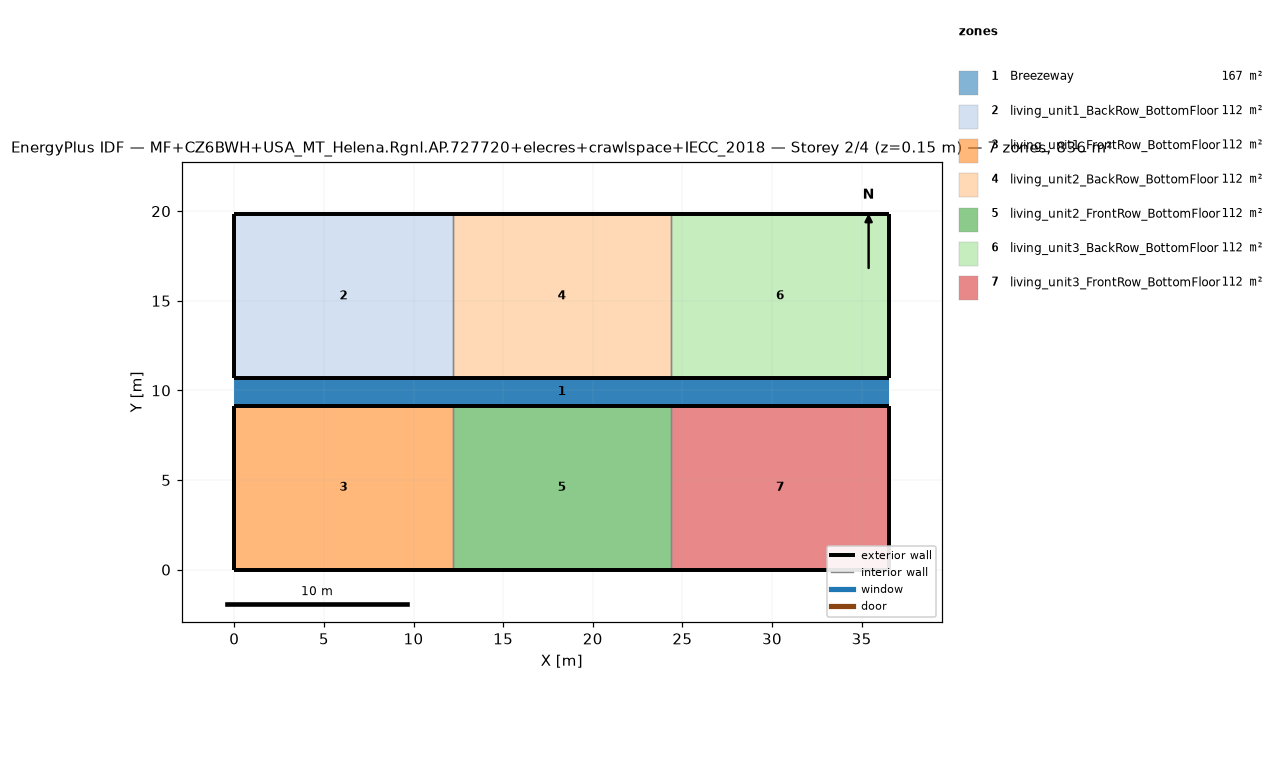
=== STOREY PLAN SPEC (per zone: floor XY polygon, exterior-wall plan segments, windows/doors) ===
zone 1: Breezeway  (167.0 m²)
  floor: (36.54, 9.16) (0.00, 9.16) (0.00, 10.68) (36.54, 10.68)
  floor: (36.54, 9.16) (0.00, 9.16) (0.00, 10.68) (36.54, 10.68)
  floor: (36.54, 9.16) (0.00, 9.16) (0.00, 10.68) (36.54, 10.68)
zone 2: living_unit1_BackRow_BottomFloor  (111.5 m²)
  floor: (12.18, 10.68) (0.00, 10.68) (0.00, 19.84) (12.18, 19.84)
  exterior wall: (0.00, 10.68) – (12.18, 10.68)  [12.2 m]
  exterior wall: (12.18, 19.84) – (0.00, 19.84)  [12.2 m]
  exterior wall: (0.00, 19.84) – (0.00, 10.68)  [9.2 m]
  interior walls: 1
zone 3: living_unit1_FrontRow_BottomFloor  (111.5 m²)
  floor: (12.18, 0.00) (0.00, 0.00) (0.00, 9.16) (12.18, 9.16)
  exterior wall: (0.00, 0.00) – (12.18, 0.00)  [12.2 m]
  exterior wall: (12.18, 9.16) – (0.00, 9.16)  [12.2 m]
  exterior wall: (0.00, 9.16) – (0.00, 0.00)  [9.2 m]
  interior walls: 1
zone 4: living_unit2_BackRow_BottomFloor  (111.5 m²)
  floor: (24.36, 10.68) (12.18, 10.68) (12.18, 19.84) (24.36, 19.84)
  exterior wall: (12.18, 10.68) – (24.36, 10.68)  [12.2 m]
  exterior wall: (24.36, 19.84) – (12.18, 19.84)  [12.2 m]
  interior walls: 2
zone 5: living_unit2_FrontRow_BottomFloor  (111.5 m²)
  floor: (24.36, 0.00) (12.18, 0.00) (12.18, 9.16) (24.36, 9.16)
  exterior wall: (12.18, 0.00) – (24.36, 0.00)  [12.2 m]
  exterior wall: (24.36, 9.16) – (12.18, 9.16)  [12.2 m]
  interior walls: 2
zone 6: living_unit3_BackRow_BottomFloor  (111.5 m²)
  floor: (36.54, 10.68) (24.36, 10.68) (24.36, 19.84) (36.54, 19.84)
  exterior wall: (24.36, 10.68) – (36.54, 10.68)  [12.2 m]
  exterior wall: (36.54, 10.68) – (36.54, 19.84)  [9.2 m]
  exterior wall: (36.54, 19.84) – (24.36, 19.84)  [12.2 m]
  interior walls: 1
zone 7: living_unit3_FrontRow_BottomFloor  (111.5 m²)
  floor: (36.54, 0.00) (24.36, 0.00) (24.36, 9.16) (36.54, 9.16)
  exterior wall: (24.36, 0.00) – (36.54, 0.00)  [12.2 m]
  exterior wall: (36.54, 0.00) – (36.54, 9.16)  [9.2 m]
  exterior wall: (36.54, 9.16) – (24.36, 9.16)  [12.2 m]
  interior walls: 1

=== DERIVED (storey summary) ===
Building: MF+CZ6BWH+USA_MT_Helena.Rgnl.AP.727720+elecres+crawlspace+IECC_2018
Storey: 2 of 4  (floor level z = 0.15 m)
Storey gross floor area: 836.2 m²
Zones on this storey: 7
  - Breezeway: floor 167.0 m²
  - living_unit1_BackRow_BottomFloor: floor 111.5 m²; exterior wall 33.5 m (86.9 m²); WWR 0.0%
  - living_unit1_FrontRow_BottomFloor: floor 111.5 m²; exterior wall 33.5 m (86.9 m²); WWR 0.0%
  - living_unit2_BackRow_BottomFloor: floor 111.5 m²; exterior wall 24.4 m (63.1 m²); WWR 0.0%
  - living_unit2_FrontRow_BottomFloor: floor 111.5 m²; exterior wall 24.4 m (63.1 m²); WWR 0.0%
  - living_unit3_BackRow_BottomFloor: floor 111.5 m²; exterior wall 33.5 m (86.9 m²); WWR 0.0%
  - living_unit3_FrontRow_BottomFloor: floor 111.5 m²; exterior wall 33.5 m (86.9 m²); WWR 0.0%
Zone adjacency (shared interzone walls):
  - living_unit1_BackRow_BottomFloor ↔ living_unit2_BackRow_BottomFloor
  - living_unit1_FrontRow_BottomFloor ↔ living_unit2_FrontRow_BottomFloor
  - living_unit2_BackRow_BottomFloor ↔ living_unit3_BackRow_BottomFloor
  - living_unit2_FrontRow_BottomFloor ↔ living_unit3_FrontRow_BottomFloor